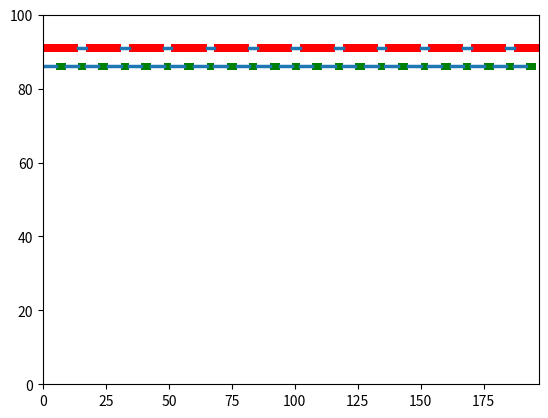

The matplotlib source for this figure:
#!/usr/bin/env python

import argparse
import re
import math


class ProdConsState:
    def __init__(self, args):
        self.args = args

        self.t = 0.0

        self.qlen = 0
        self.pkt_prod = 0
        self.pkt_cons = 0
        self.prod_events = []
        self.cons_events = []

        self.future = []

        self.pkts = 0
        self.prod_sleeps = 0
        self.cons_sleeps = 0

    def dump(self):
        from matplotlib import pyplot as plt

        max_time = max(self.prod_events[-1][0] + self.prod_events[-1][2],
                       self.cons_events[-1][0] + self.cons_events[-1][2])
        fig = plt.figure()
        ax = plt.axes(xlim=(0, max_time), ylim=(0, 100))

        y = 90
        size = 2
        for ev in self.prod_events:
            if ev[1] == 'z':
                line = plt.Line2D((ev[0], ev[0] + ev[2]), (y + size/2, y + size/2), lw=2.5)
                plt.gca().add_line(line)
            else:
                rectangle = plt.Rectangle((ev[0], y), ev[2], size, fc='r')
                plt.gca().add_patch(rectangle)

        y = 85
        for ev in self.cons_events:
            if ev[1] == 'z':
                line = plt.Line2D((ev[0], ev[0] + ev[2]), (y + size/2, y + size/2), lw=2.5)
                plt.gca().add_line(line)
            else:
                rectangle = plt.Rectangle((ev[0], y), ev[2], size, fc='g')
                plt.gca().add_patch(rectangle)

        plt.show()

    def prod_front(self):
        if self.qlen < self.args.l:
            self.prod_events.append((self.t, self.pkt_prod, self.args.wp))
            self.future_push(self.t + self.args.wp, ProdConsState.prod_back)
        else:
            self.prod_events.append((self.t, 'z', self.args.yp))
            self.future_push(self.t + self.args.yp, ProdConsState.prod_front)
            self.prod_sleeps += 1

    def prod_back(self):
        self.qlen += 1
        self.pkt_prod += 1
        self.future_push(self.t, ProdConsState.prod_front)

    def cons_front(self):
        if self.qlen > 0:
            self.cons_events.append((self.t, self.pkt_cons, self.args.wc))
            self.future_push(self.t + self.args.wc, ProdConsState.cons_back)
        else:
            self.cons_events.append((self.t, 'z', self.args.yc))
            self.future_push(self.t + self.args.yc, ProdConsState.cons_front)
            self.cons_sleeps += 1

    def cons_back(self):
        self.qlen -= 1
        self.pkt_cons += 1
        self.future_push(self.t, ProdConsState.cons_front)
        self.pkts += 1

    def future_push(self, t, cb):
        for i in range(len(self.future)):
            if t < self.future[i][0] or (t == self.future[i][0] and \
                    (cb == ProdConsState.prod_back or \
                     cb == ProdConsState.cons_back)):
                self.future.insert(i, (t, cb))
                return
        self.future.append((t, cb))


def simulate(args):
    pcs = ProdConsState(args)
    pcs.cons_events.append((0, 'z', args.cons_offset))
    pcs.future_push(0, ProdConsState.prod_front)
    pcs.future_push(args.cons_offset, ProdConsState.cons_front)

    cnt = 0
    while pcs.t <= args.time_max:
        if len(pcs.future) == 0:
            print('Out of events')
            break

        nxt = pcs.future.pop(0)
        pcs.t = nxt[0]
        if nxt[1] != None:
            nxt[1](pcs)

        cnt += 1

    return pcs


# Average per-packet time as computed by the producer
def t_prod(args, pcs):
    return args.wp + pcs.prod_sleeps * pcs.args.yp / pcs.pkts

# Average per-packet time as computed by the consumer
def t_cons(args, pcs):
    return args.wc + pcs.cons_sleeps * pcs.args.yc / pcs.pkts

# Upper bound for t_prod (t_cons), which happens when producer and
# consumer alternate
def t_bounds(args):
    if args.wc < args.wp:
        # Worst case: find minimum m | (Yp + (Wc-0)) + (m+1)wp > Wc L + m Wc
        m_worst = math.floor((args.wc * args.l - (args.yp + args.wc - 0) - args.wp)/(args.wp - args.wc)) + 1
        # Best case: find minimum m | (Wc) + (m+1)wp > Wc L + m Wc
        m_best = math.floor((args.wc * args.l - (args.wc) - args.wp)/(args.wp - args.wc)) + 1
    else:
        m_worst = math.floor((args.wp * args.l - (args.yc + args.wp - 0) - args.wc)/(args.wc - args.wp)) + 1
        m_best = math.floor((args.wp * args.l - (args.wp) - args.wc)/(args.wc - args.wp)) + 1

    if m_worst < 0:
        m_worst = 0
    if m_best < 0:
        m_best = 0

    # Who dominates the cycle ?
    alt_c = args.yc + args.l * args.wc
    alt_p = args.yp + args.l * args.wp
    if alt_c > alt_p:
        return ((args.yc + args.wc * (m_best + args.l)) / (m_best + args.l),
                (args.yc + args.wc * (m_worst + args.l)) / (m_worst + args.l))

    return ((args.yp + args.wp * (m_best + args.l)) / (m_best + args.l),
            (args.yp + args.wp * (m_worst + args.l)) / (m_worst + args.l))


def plot_depends(args, xs, t_vec, t_lower_vec, t_higher):
    from matplotlib import pyplot as plt
    plt.plot(xs, t_vec, 'o-', label='T_avg')
    plt.plot(xs, t_lower_vec, 'x-', label='T_lower')
    plt.plot(xs, t_higher_vec, 'x-', label='T_higher')
    plt.ylabel('Average per-packet time')
    plt.xlabel(args.depends)
    plt.title('How per-packet time depends from Yc/Yp')
    plt.grid(True)
    plt.legend(loc='upper left')
    plt.show()


description = "Python script to simulate sleeping prod/cons"
epilog = "2016 Vincenzo Maffione <v.maffione@gmail.com>"

argparser = argparse.ArgumentParser(description = description,
                                    epilog = epilog)
argparser.add_argument('-t', '--time-max',
                       help = "Max simulation time", type = int,
                       default = 195)
argparser.add_argument('--wp', help = "Wp", type = float, default = 2.0)
argparser.add_argument('--wc', help = "Wc", type = float, default = 1.0)
argparser.add_argument('--yp', help = "Yp", type = float, default = 3.0)
argparser.add_argument('--yc', help = "Yc", type = float, default = 5.0)
argparser.add_argument('-l', help = "Queue length", type = int, default = 3)
argparser.add_argument('--cons-offset', help = "Consumer start delay", type = float, default = 0.0)
argparser.add_argument('-q', '--quiet', help = "Compute only stats", action='store_true')
argparser.add_argument('--depends', help = "Dependency on", choices=['yp', 'yc'])
argparser.add_argument('--ymax', help = "max Yc or Yp when depends is specified",
                       type = int, default = 100)
argparser.add_argument('--points', help = "number of Yp or Yc points to test when depends is specified",
                       type = int, default = 150)
args = argparser.parse_args()


if args.depends:

    # Check that simulation length is acceptable
    mx = max(args.l * args.wp, args.l * args.wc, args.yp, args.yc)
    mx = mx * 1000
    if args.time_max < mx:
        args.time_max = mx
    print('Simulation length: %d' % args.time_max)

    # Start from the region where slow-party sleep happens
    if args.wc < args.wp:
        args.ymin = (args.l - 1) * args.wp - args.wc
    else:
        args.ymin = (args.l - 1) * args.wc - args.wp
    args.ymin -= 10 # just to show some more
    if args.ymin < 1:
        args.ymin = 1

    xs = []
    t_vec = []
    t_lower_vec = []
    t_higher_vec = []
    incr = (args.ymax - args.ymin)/args.points
    x = args.ymin
    while x < args.ymax:
        if args.depends == 'yp':
            args.yp = x
        else:
            args.yc = x
        pcs = simulate(args)
        t_vec.append(t_prod(args, pcs))
        bounds = t_bounds(args)
        t_lower_vec.append(bounds[0])
        t_higher_vec.append(bounds[1])
        xs.append(x)
        x += incr

    plot_depends(args, xs, t_vec, t_lower_vec, t_higher_vec)

else:
    if not args.quiet:
        # We need integers to show simulations
        args.wp = int(args.wp)
        args.wc = int(args.wc)
        args.yp = int(args.yp)
        args.yc = int(args.yc)
        args.cons_offset = int(args.cons_offset)

    pcs = simulate(args)

    if not args.quiet:
        pcs.dump()

    print('Packets processed %d' % pcs.pkts)
    print('Producer sleeps   %d' % pcs.prod_sleeps)
    print('Consumer sleeps   %d' % pcs.cons_sleeps)
    bounds = t_bounds(args)
    print('Time per packet %f (or %f), bounds (%f %f)' % \
            (t_prod(args, pcs), t_cons(args, pcs), bounds[0], bounds[1]))
